2-way image classification set "pictures" from GitHub (lgrillet/Chihuahua-or-muffin); label vocabulary: chihuahua, muffin.

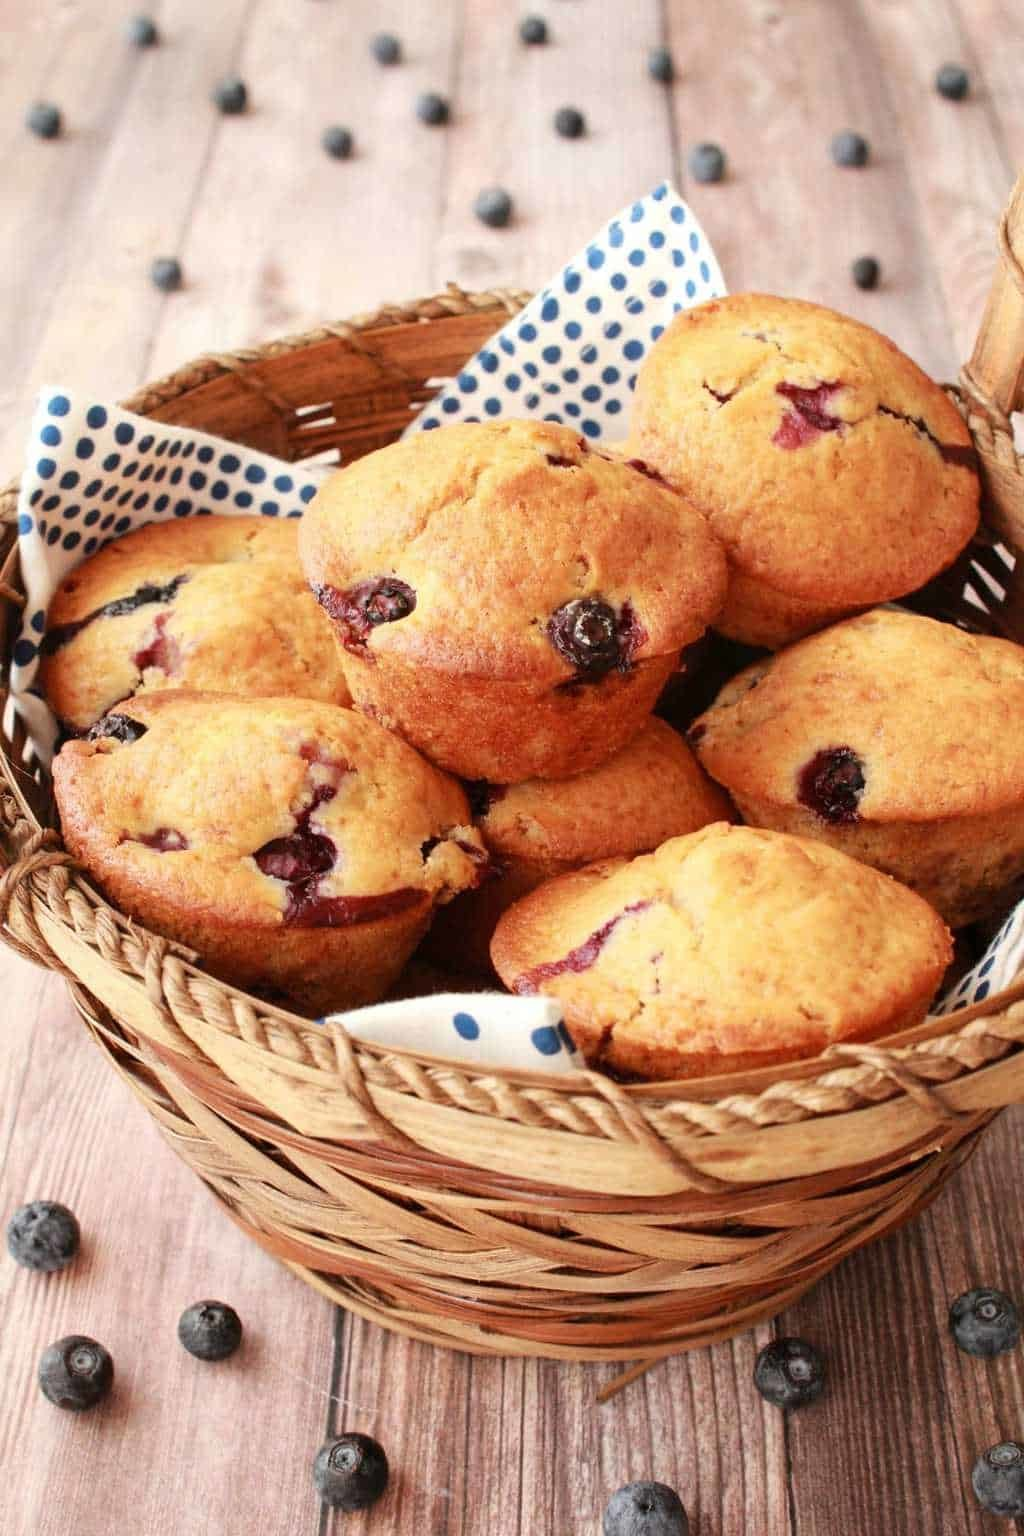
Label: muffin

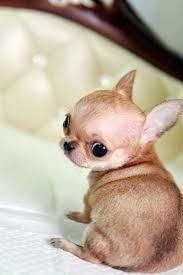
Label: chihuahua

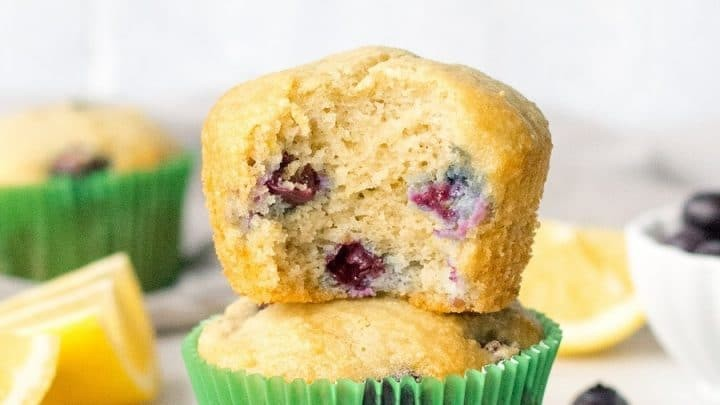
Label: muffin

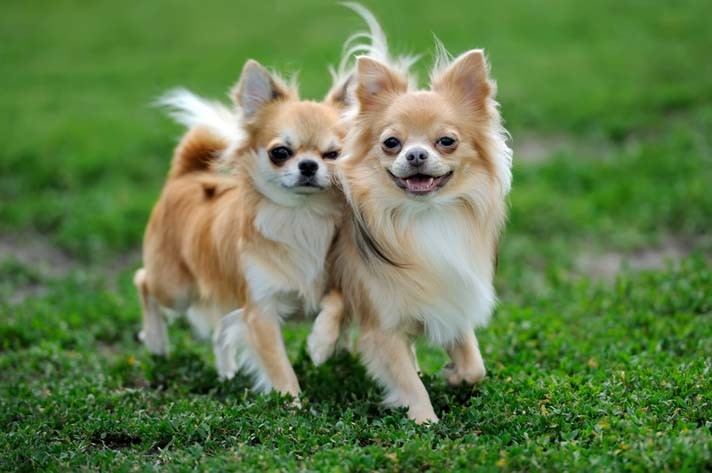
Label: chihuahua

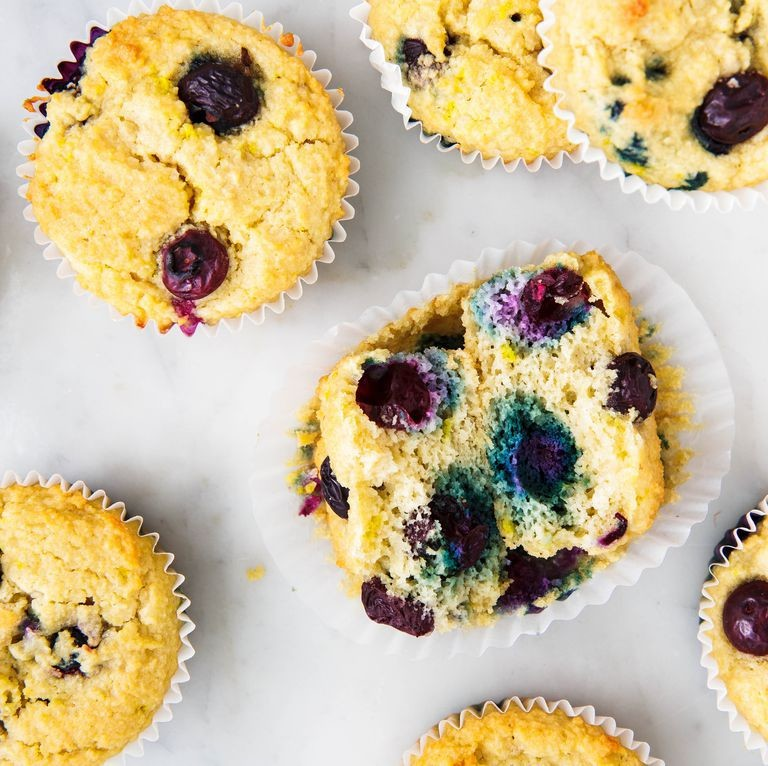
Label: muffin

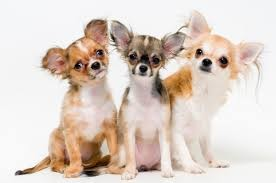
Label: chihuahua
